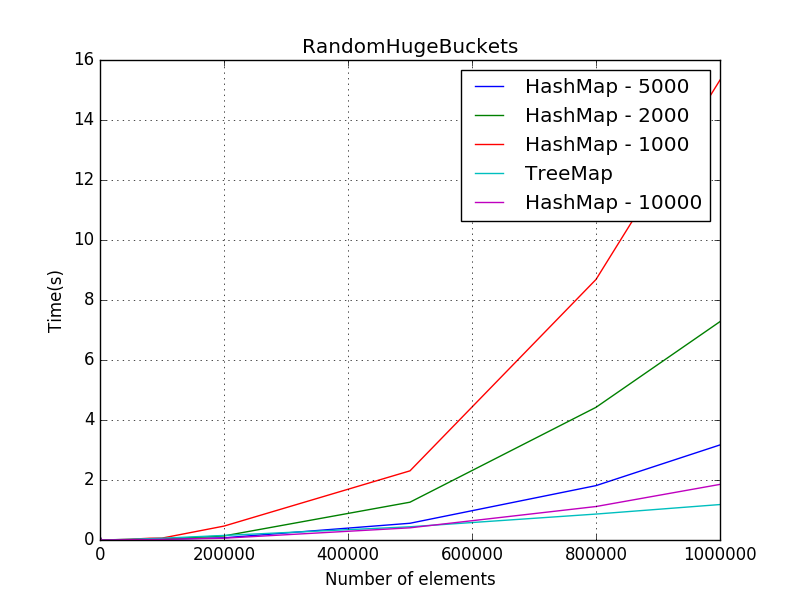

Source data for this figure (header and first rows):
RandomHugeBuckets
N, HashMap - 1000
1000, 0.000289
2000, 0.0005376
5000, 0.001369
8000, 0.001922
10000, 0.002397
20000, 0.006507
50000, 0.02698
80000, 0.05826
100000, 0.06323
200000, 0.4637
500000, 2.305
800000, 8.684
1000000, 15.33
N, HashMap - 2000
1000, 0.06001
2000, 0.0004002
5000, 0.0008853
8000, 0.001517
10000, 0.001812
20000, 0.003869
50000, 0.0125
80000, 0.02532
100000, 0.03639
200000, 0.1358
500000, 1.26
800000, 4.423
1000000, 7.28
N, HashMap - 5000
1000, 0.05992
2000, 0.0004423
5000, 0.001042
8000, 0.001438
10000, 0.001803
20000, 0.003697
50000, 0.01018
80000, 0.0185
100000, 0.02548
200000, 0.07351
500000, 0.5581
800000, 1.813
1000000, 3.169
N, HashMap - 10000
1000, 0.06562
2000, 0.0004545
5000, 0.0009889
8000, 0.001514
10000, 0.001894
20000, 0.003862
50000, 0.01011
80000, 0.01722
100000, 0.02239
200000, 0.05943
500000, 0.4063
800000, 1.116
1000000, 1.854
N, TreeMap
1000, 0.0003821
2000, 0.0007204
5000, 0.001873
... 10 more rows
